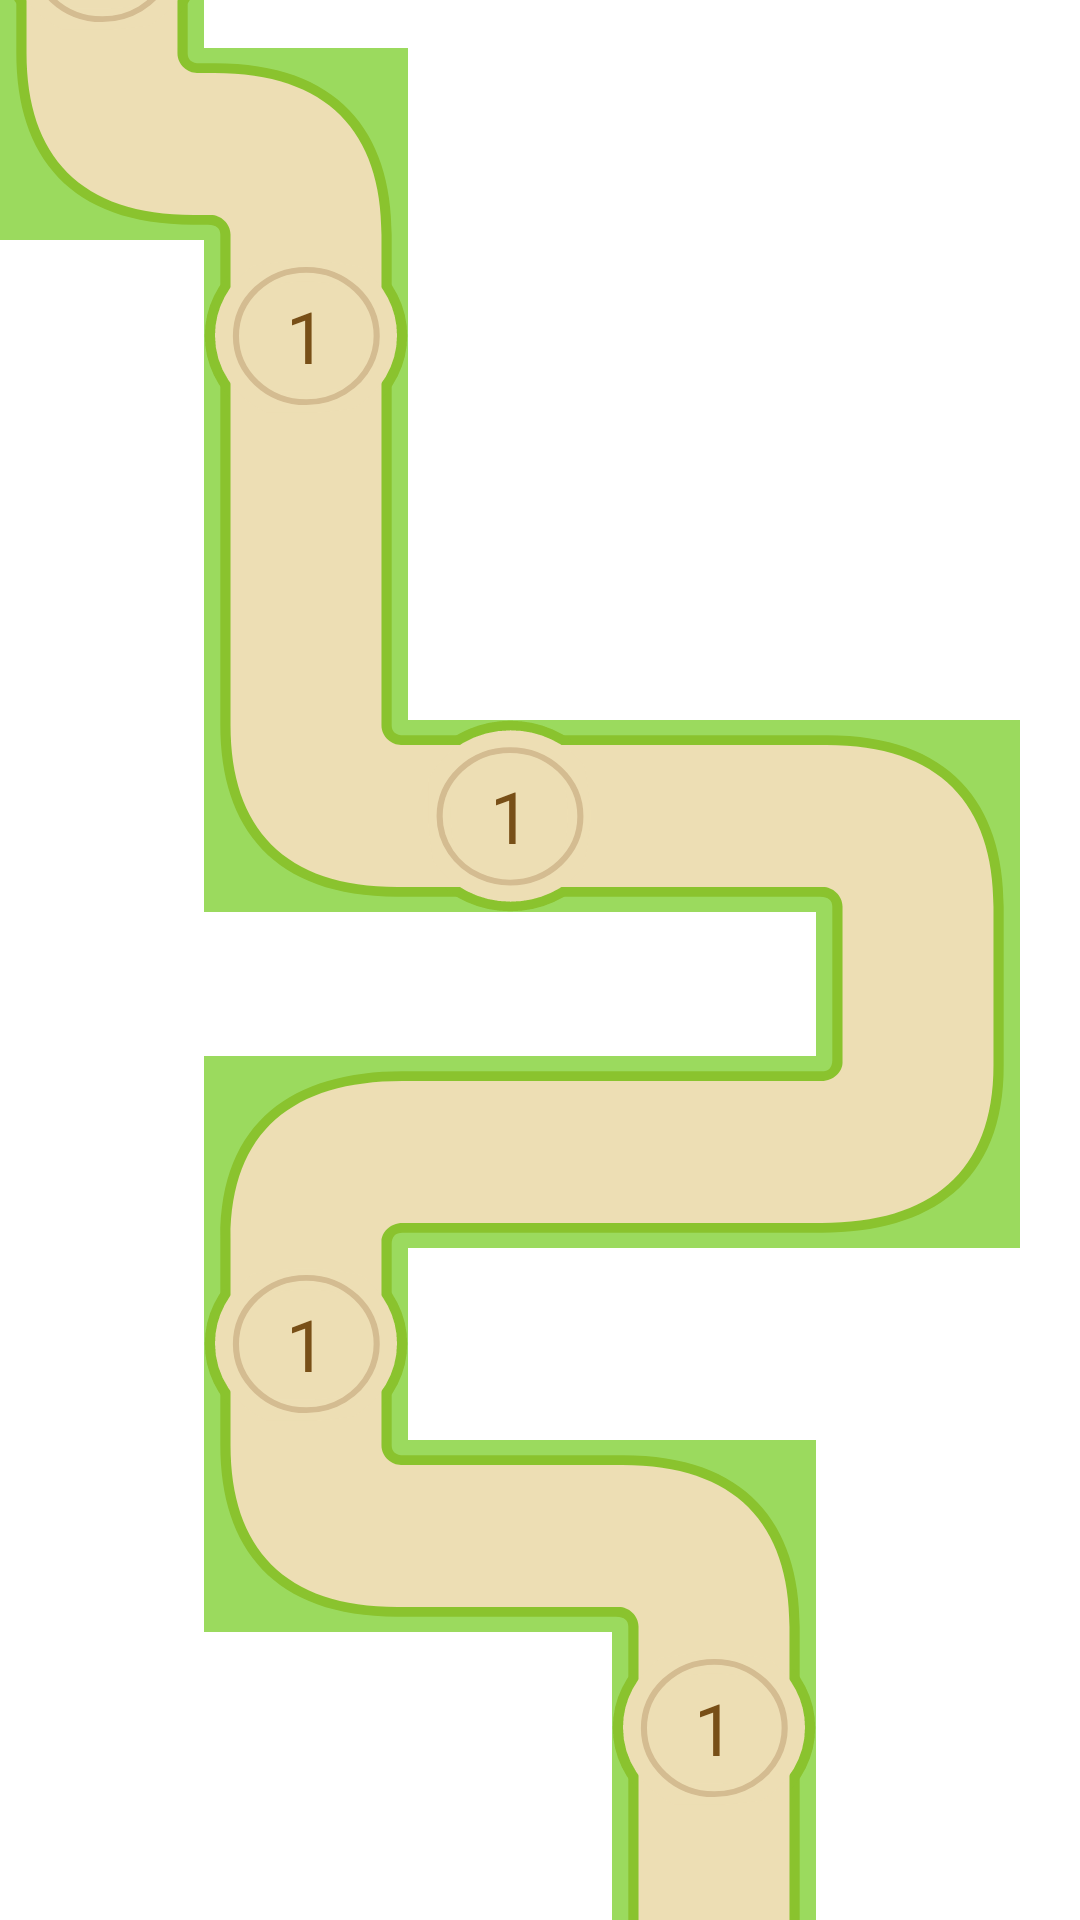

This screen was rendered from an Android layout file. Write that file and the resources it references.
<!-- AndroidManifest.xml: application theme Theme.LottieApplication -->
<!-- res/layout/road_layout.xml -->
<?xml version="1.0" encoding="utf-8"?>
<androidx.constraintlayout.widget.ConstraintLayout xmlns:android="http://schemas.android.com/apk/res/android"
    xmlns:app="http://schemas.android.com/apk/res-auto"
    android:layout_width="match_parent"
    android:layout_height="match_parent">

    <ImageView
        android:id="@+id/bottom_road_1"
        style="@style/LottieApp.Road.Vertical.Small"
        android:layout_marginEnd="@dimen/default_margin_end"
        app:layout_constraintBottom_toBottomOf="parent"
        app:layout_constraintEnd_toEndOf="parent" />

    <RelativeLayout
        android:id="@+id/bottom_step_1"
        style="@style/LottieApp.Road.Step.Context"
        app:layout_constraintBottom_toTopOf="@+id/bottom_road_1"
        app:layout_constraintEnd_toEndOf="@+id/bottom_road_1">

        <include layout="@layout/layout_vertical_step" />

        <include layout="@layout/text_view_number" />

        <include layout="@layout/layout_elephant" />

    </RelativeLayout>

    <ImageView
        android:id="@+id/bottom_curve_1"
        style="@style/LottieApp.Road.Curve.Top.Left"
        app:layout_constraintBottom_toTopOf="@+id/bottom_step_1"
        app:layout_constraintEnd_toEndOf="@+id/bottom_step_1" />

    <ImageView
        android:id="@+id/bottom_road_2"
        style="@style/LottieApp.Road.Horizontal"
        app:layout_constraintBottom_toBottomOf="@+id/bottom_curve_1"
        app:layout_constraintEnd_toStartOf="@+id/bottom_curve_1" />

    <ImageView
        android:id="@+id/bottom_curve_2"
        style="@style/LottieApp.Road.Curve.Bottom.Left"
        app:layout_constraintBottom_toBottomOf="@+id/bottom_road_2"
        app:layout_constraintEnd_toStartOf="@+id/bottom_road_2" />

    <RelativeLayout
        android:id="@+id/bottom_step_2"
        style="@style/LottieApp.Road.Step.Context"
        app:layout_constraintBottom_toTopOf="@+id/bottom_curve_2"
        app:layout_constraintEnd_toEndOf="@+id/bottom_curve_2">

        <include layout="@layout/layout_vertical_step" />

        <include layout="@layout/text_view_number" />

        <include layout="@layout/layout_elephant" />

    </RelativeLayout>

    <ImageView
        android:id="@+id/bottom_curve_3"
        style="@style/LottieApp.Road.Curve.Top.Right"
        app:layout_constraintBottom_toTopOf="@+id/bottom_step_2"
        app:layout_constraintEnd_toEndOf="@+id/bottom_step_2" />

    <ImageView
        android:id="@+id/bottom_road_3"
        style="@style/LottieApp.Road.Horizontal"
        app:layout_constraintBottom_toBottomOf="@+id/bottom_curve_3"
        app:layout_constraintStart_toEndOf="@+id/bottom_curve_3" />

    <ImageView
        android:id="@+id/bottom_road_4"
        style="@style/LottieApp.Road.Horizontal"
        app:layout_constraintBottom_toBottomOf="@+id/bottom_road_3"
        app:layout_constraintStart_toEndOf="@+id/bottom_road_3" />

    <ImageView
        android:id="@+id/bottom_curve_4"
        style="@style/LottieApp.Road.Curve.Bottom.Right"
        app:layout_constraintBottom_toBottomOf="@+id/bottom_road_4"
        app:layout_constraintStart_toEndOf="@+id/bottom_road_4" />

    <ImageView
        android:id="@+id/bottom_road_5"
        style="@style/LottieApp.Road.Vertical"
        app:layout_constraintBottom_toTopOf="@+id/bottom_curve_4"
        app:layout_constraintStart_toStartOf="@+id/bottom_curve_4" />

    <ImageView
        android:id="@+id/bottom_curve_5"
        style="@style/LottieApp.Road.Curve.Top.Left"
        app:layout_constraintBottom_toTopOf="@+id/bottom_road_5"
        app:layout_constraintEnd_toEndOf="@+id/bottom_road_5" />

    <ImageView
        android:id="@+id/bottom_road_6"
        style="@style/LottieApp.Road.Horizontal"
        app:layout_constraintBottom_toBottomOf="@+id/bottom_curve_5"
        app:layout_constraintEnd_toStartOf="@+id/bottom_curve_5" />

    <RelativeLayout
        android:id="@+id/bottom_step_3"
        style="@style/LottieApp.Road.Step.Context"
        app:layout_constraintBottom_toBottomOf="@+id/bottom_road_6"
        app:layout_constraintEnd_toStartOf="@+id/bottom_road_6">

        <include layout="@layout/layout_horizontal_step" />

        <include layout="@layout/text_view_number" />

        <include layout="@layout/layout_elephant" />

    </RelativeLayout>

    <ImageView
        android:id="@+id/bottom_curve_6"
        style="@style/LottieApp.Road.Curve.Bottom.Left"
        app:layout_constraintBottom_toBottomOf="@+id/bottom_step_3"
        app:layout_constraintEnd_toStartOf="@+id/bottom_step_3" />

    <ImageView
        android:id="@+id/bottom_road_8"
        style="@style/LottieApp.Road.Vertical"
        app:layout_constraintBottom_toTopOf="@+id/bottom_curve_6"
        app:layout_constraintStart_toStartOf="@+id/bottom_curve_6" />

    <ImageView
        android:id="@+id/bottom_road_9"
        style="@style/LottieApp.Road.Vertical"
        app:layout_constraintBottom_toTopOf="@+id/bottom_road_8"
        app:layout_constraintStart_toStartOf="@+id/bottom_road_8" />

    <RelativeLayout
        android:id="@+id/bottom_step_4"
        style="@style/LottieApp.Road.Step.Context"
        app:layout_constraintBottom_toTopOf="@+id/bottom_road_9"
        app:layout_constraintEnd_toEndOf="@+id/bottom_road_9">

        <include layout="@layout/layout_vertical_step" />

        <include layout="@layout/text_view_number" />

        <include layout="@layout/layout_elephant" />

    </RelativeLayout>

    <ImageView
        android:id="@+id/bottom_curve_7"
        style="@style/LottieApp.Road.Curve.Top.Left"
        app:layout_constraintBottom_toTopOf="@+id/bottom_step_4"
        app:layout_constraintEnd_toEndOf="@+id/bottom_step_4" />

    <ImageView
        android:id="@+id/bottom_curve_8"
        style="@style/LottieApp.Road.Curve.Bottom.Left"
        app:layout_constraintBottom_toBottomOf="@+id/bottom_curve_7"
        app:layout_constraintEnd_toStartOf="@+id/bottom_curve_7" />

    <RelativeLayout
        android:id="@+id/bottom_step_5"
        style="@style/LottieApp.Road.Step.Context"
        app:layout_constraintBottom_toTopOf="@+id/bottom_curve_8"
        app:layout_constraintEnd_toEndOf="@+id/bottom_curve_8">

        <include layout="@layout/layout_vertical_step" />

        <include layout="@layout/text_view_number" />

        <include layout="@layout/layout_elephant" />

    </RelativeLayout>

    <ImageView
        android:id="@+id/bottom_curve_9"
        style="@style/LottieApp.Road.Curve.Top.Right"
        app:layout_constraintBottom_toTopOf="@+id/bottom_step_5"
        app:layout_constraintEnd_toEndOf="@+id/bottom_step_5" />

    <ImageView
        android:id="@+id/bottom_road_10"
        style="@style/LottieApp.Road.Horizontal"
        app:layout_constraintBottom_toBottomOf="@+id/bottom_curve_9"
        app:layout_constraintStart_toEndOf="@+id/bottom_curve_9" />

    <ImageView
        android:id="@+id/bottom_road_11"
        style="@style/LottieApp.Road.Horizontal"
        app:layout_constraintBottom_toBottomOf="@+id/bottom_road_10"
        app:layout_constraintStart_toEndOf="@+id/bottom_road_10" />

    <ImageView
        android:id="@+id/bottom_curve_10"
        style="@style/LottieApp.Road.Curve.Bottom.Right"
        app:layout_constraintBottom_toBottomOf="@+id/bottom_road_11"
        app:layout_constraintStart_toEndOf="@+id/bottom_road_11" />

    <ImageView
        android:id="@+id/bottom_road_12"
        style="@style/LottieApp.Road.Vertical"
        app:layout_constraintBottom_toTopOf="@+id/bottom_curve_10"
        app:layout_constraintStart_toStartOf="@+id/bottom_curve_10" />

    <ImageView
        android:id="@+id/bottom_road_13"
        style="@style/LottieApp.Road.Vertical"
        app:layout_constraintBottom_toTopOf="@+id/bottom_road_12"
        app:layout_constraintStart_toStartOf="@+id/bottom_road_12" />

    
    
    
    
    

</androidx.constraintlayout.widget.ConstraintLayout>
<!-- res/layout/layout_vertical_step.xml (included above) -->
<?xml version="1.0" encoding="utf-8"?>
<ImageView xmlns:android="http://schemas.android.com/apk/res/android"
    android:id="@+id/image"
    style="@style/LottieApp.Road.Step.Vertical" />
<!-- res/layout/text_view_number.xml (included above) -->
<?xml version="1.0" encoding="utf-8"?>
<TextView xmlns:android="http://schemas.android.com/apk/res/android"
    android:id="@+id/text_number"
    android:layout_width="wrap_content"
    android:layout_height="wrap_content"
    android:layout_alignStart="@+id/image"
    android:layout_alignTop="@+id/image"
    android:layout_alignEnd="@+id/image"
    android:layout_alignBottom="@+id/image"
    android:layout_margin="1dp"
    android:gravity="center"
    android:text="@string/step_one"
    android:textColor="@color/number_color"
    android:textSize="24sp" />
<!-- res/layout/layout_elephant.xml (included above) -->
<?xml version="1.0" encoding="utf-8"?>
<com.airbnb.lottie.LottieAnimationView xmlns:android="http://schemas.android.com/apk/res/android"
    xmlns:app="http://schemas.android.com/apk/res-auto"
    android:id="@+id/elephant"
    android:layout_width="wrap_content"
    android:layout_height="wrap_content"
    android:layout_alignStart="@+id/image"
    android:layout_alignTop="@+id/image"
    android:layout_alignEnd="@+id/image"
    android:layout_alignBottom="@+id/image"
    android:layout_margin="1dp"
    android:gravity="center"
    android:visibility="gone"
    app:lottie_fileName="elefante.json" />
<!-- res/layout/layout_horizontal_step.xml (included above) -->
<?xml version="1.0" encoding="utf-8"?>
<ImageView xmlns:android="http://schemas.android.com/apk/res/android"
    android:id="@+id/image"
    style="@style/LottieApp.Road.Step.Horizontal" />
<!-- resources referenced by this layout -->
<resources>
  <color name="number_color">#784F17</color>
  <dimen name="default_margin_end">88dp</dimen>
  <string name="step_one">1</string>
  <style name="LottieApp.Road.Curve.Bottom.Left">
          <item name="android:src">@drawable/ic_bottom_left</item>
      </style>
  <style name="LottieApp.Road.Curve.Bottom.Right">
          <item name="android:src">@drawable/ic_bottom_right</item>
      </style>
  <style name="LottieApp.Road.Curve.Top.Left">
          <item name="android:src">@drawable/ic_up_left</item>
      </style>
  <style name="LottieApp.Road.Curve.Top.Right">
          <item name="android:src">@drawable/ic_up_right</item>
      </style>
  <style name="LottieApp.Road.Horizontal">
          <item name="android:src">@drawable/ic_horizontal_road</item>
      </style>
  <style name="LottieApp.Road.Step.Context">
          <item name="android:clickable">true</item>
          <item name="android:onClick">onClick</item>
      </style>
  <style name="LottieApp.Road.Step.Horizontal">
          <item name="android:src">@drawable/ic_horizontal_step</item>
      </style>
  <style name="LottieApp.Road.Step.Vertical">
          <item name="android:scaleType">centerCrop</item>
          <item name="android:src">@drawable/ic_vertical_step</item>
      </style>
  <style name="LottieApp.Road.Vertical">
          <item name="android:src">@drawable/ic_vertical_road</item>
      </style>
  <style name="LottieApp.Road.Vertical.Small">
          <item name="android:layout_height">@dimen/ic_height_small_road</item>
          <item name="android:scaleType">centerCrop</item>
          <item name="android:src">@drawable/ic_vertical_road</item>
      </style>
  <style name="Theme.LottieApplication" parent="Theme.MaterialComponents.DayNight.DarkActionBar">
          
          <item name="colorPrimary">@color/purple_500</item>
          <item name="colorPrimaryVariant">@color/purple_700</item>
          <item name="colorOnPrimary">@color/white</item>
          
          <item name="colorSecondary">@color/teal_200</item>
          <item name="colorSecondaryVariant">@color/teal_700</item>
          <item name="colorOnSecondary">@color/black</item>
          
          <item name="android:statusBarColor" tools:targetApi="l">?attr/colorPrimaryVariant</item>
          
      </style>
  <!-- drawable ic_horizontal_road (drawable) -->
  <vector xmlns:android="http://schemas.android.com/apk/res/android"
      android:width="@dimen/ic_width"
      android:height="@dimen/ic_height"
      android:viewportWidth="100"
      android:viewportHeight="100">
    <path
        android:pathData="M100,0l-0,100l-100,0l-0,-100z"
        android:fillColor="#9BDA5E"/>
    <path
        android:pathData="M0,8L100,8L100,92L-0,92L0,8Z"
        android:fillColor="#8AC32E"/>
    <path
        android:pathData="M0,13L100,13L100,87L-0,87L0,13Z"
        android:fillColor="#EDDEB4"/>
  </vector>
  <!-- drawable ic_vertical_road (drawable) -->
  <vector xmlns:android="http://schemas.android.com/apk/res/android"
      android:width="@dimen/ic_width"
      android:height="@dimen/ic_height_vertical_road"
      android:viewportWidth="100"
      android:viewportHeight="100">
    <path
        android:pathData="M100,100l-100,-0l-0,-100l100,-0z"
        android:fillColor="#9BDA5E"/>
    <path
        android:pathData="M92,0L92,100L8,100L8,0L92,0Z"
        android:fillColor="#8AC32E"/>
    <path
        android:pathData="M87,0L87,100L13,100L13,0L87,0Z"
        android:fillColor="#EDDEB4"/>
  </vector>
  <dimen name="ic_height_small_road">32dp</dimen>
  <color name="purple_500">#FF6200EE</color>
  <color name="purple_700">#FF3700B3</color>
  <color name="white">#FFFFFFFF</color>
  <color name="teal_200">#FF03DAC5</color>
  <color name="teal_700">#FF018786</color>
  <color name="black">#FF000000</color>
  <dimen name="ic_width">68dp</dimen>
  <dimen name="ic_height">64dp</dimen>
  <dimen name="ic_height_vertical_road">36dp</dimen>
</resources>
